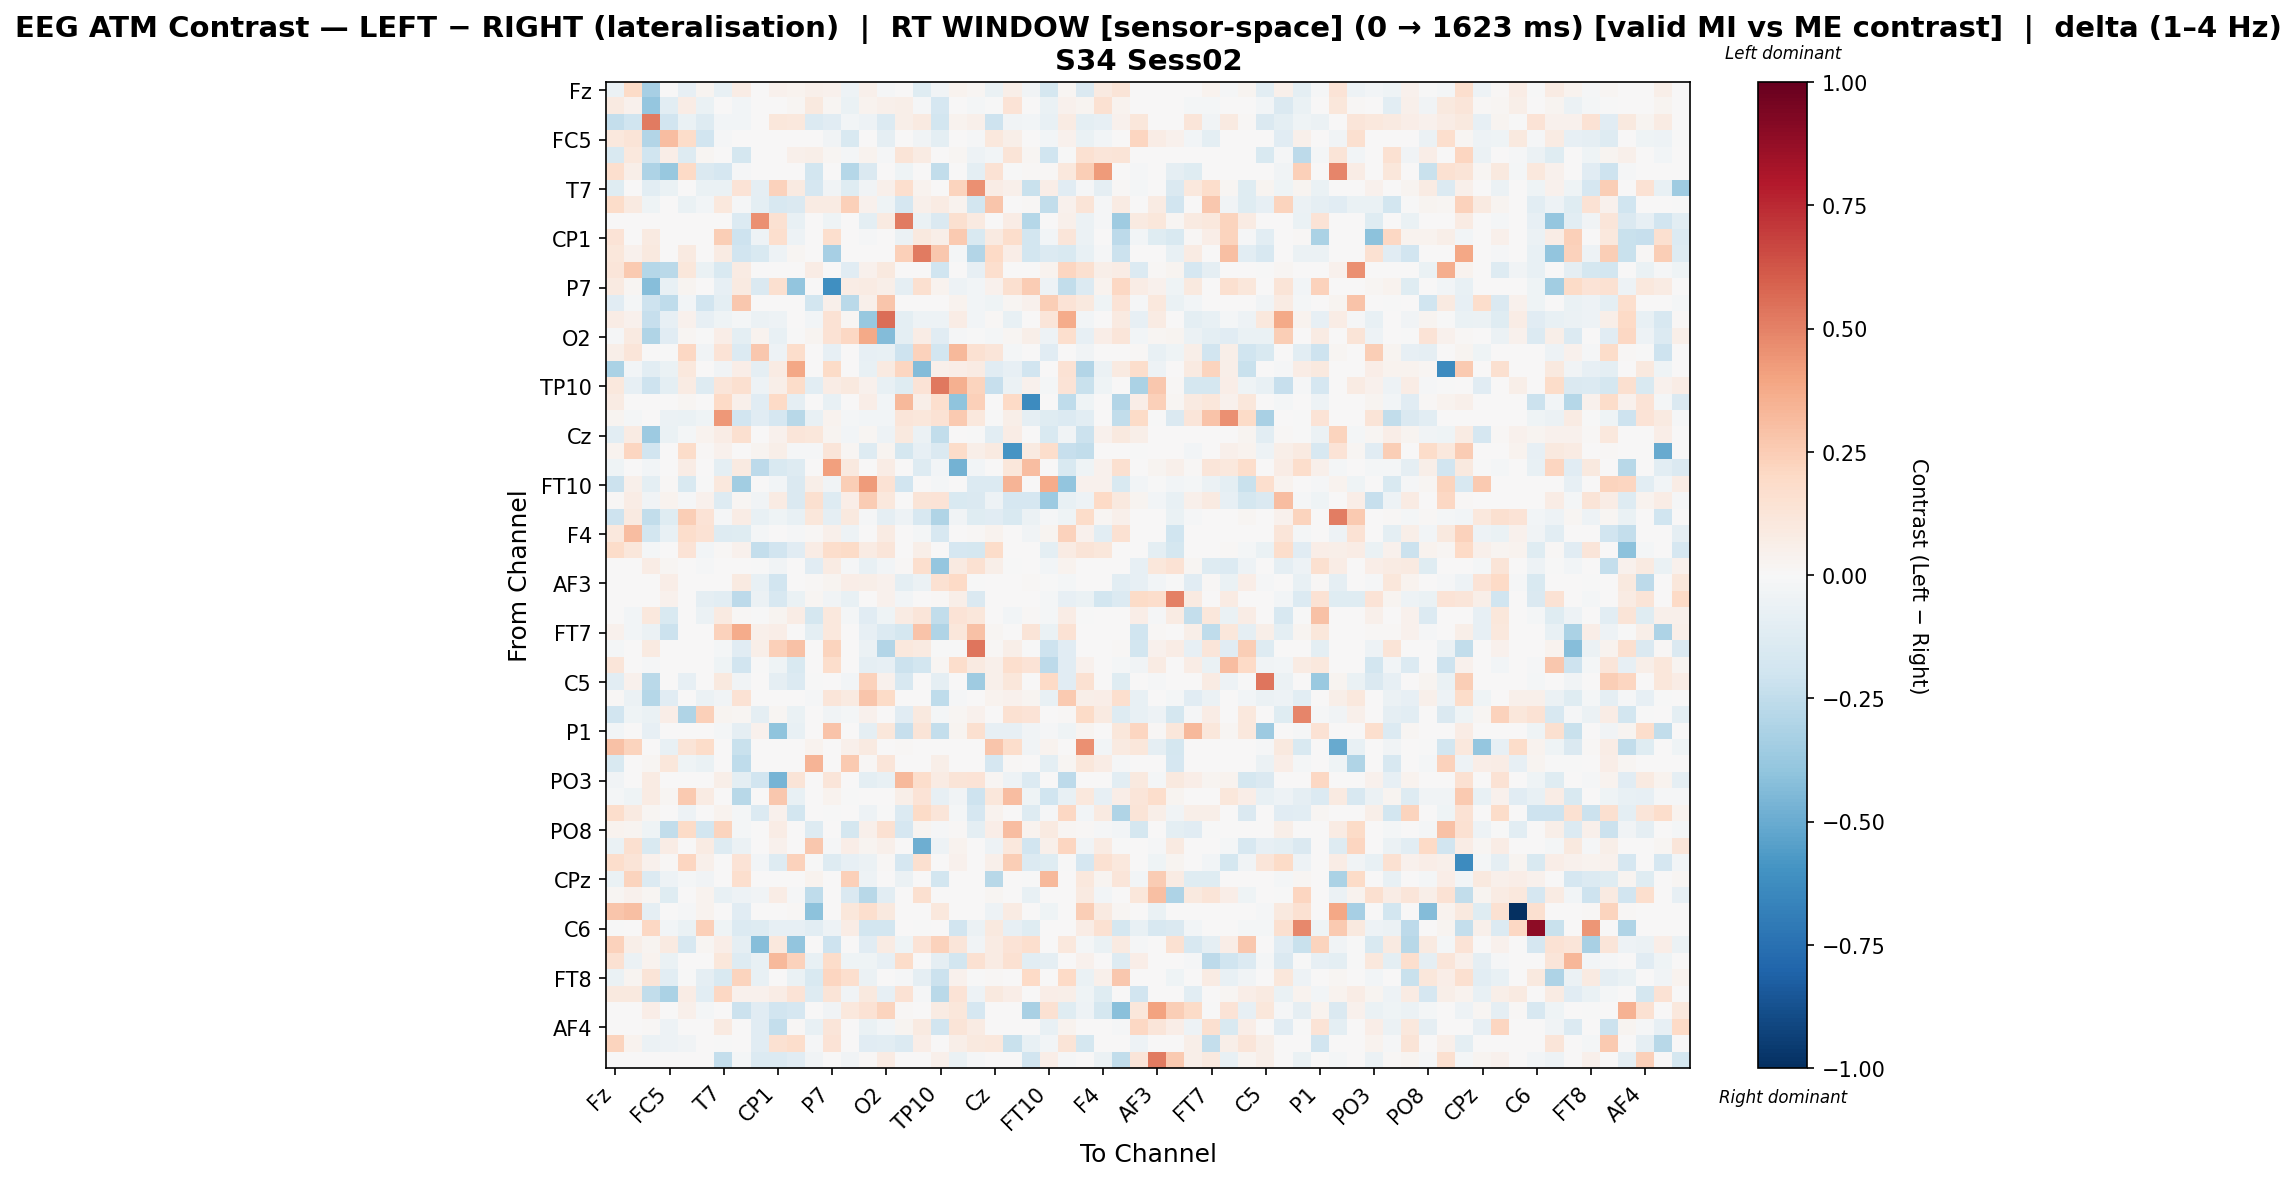

Data behind this chart, as committed beside it:
, Fz, F3, FT9, FC5, FC1, C3, T7, TP9, CP5, CP1, Pz, P3, P7, O1, Oz, O2, P4, P8, TP10, CP6, CP2, Cz, C4
Fz, -0.05929, 0.1904, -0.3284, 0.004392, -0.08304, 0.02967, -0.07781, 0.07113, 0.0, 0.04676, 0.03595, 0.05122, 0.04576, -0.05026, 0.04794, -0.01204, 0.005797, -0.1245, -0.03569, 0.03546, 0.02082, -0.06291, 0.05585
F3, 0.09006, 0.0455, -0.3853, -0.1051, 0.07046, -0.06744, 0.0, -0.02802, 0.0, 0.0, 0.01937, 0.09755, 0.02055, -0.06678, 0.0358, 0.05235, 0.05739, -0.008125, -0.1646, 0.0, -0.02133, -0.006311, 0.1336
FT9, -0.2353, -0.1983, 0.5226, -0.195, -0.06485, -0.1293, -0.02617, -0.02521, 0.0, 0.1144, 0.1063, -0.1369, -0.1144, -0.02676, -0.05213, -0.1393, 0.05647, 0.08985, -0.1847, 0.03504, 0.04693, -0.2097, -0.03461
FC5, 0.1083, 0.1257, -0.2944, 0.3051, 0.1814, -0.1909, -0.01113, 0.0, 0.0, 0.0, 0.0, 0.007544, -0.0352, -0.1492, 0.0032, -0.08811, 0.0, -0.03823, -0.09624, 0.0, -0.01279, 0.1087, 0.05856
FC1, -0.1498, 0.1091, -0.2026, 0.06396, -0.1298, 0.0226, 0.0, -0.179, 0.0, 0.0, 0.04832, 0.06072, 0.02314, -0.02061, 0.03742, -0.01061, 0.132, 0.07974, 0.005953, 0.01581, -0.04936, -0.02546, 0.1317
C3, 0.1696, 0.05943, -0.3056, -0.3764, 0.2017, -0.1438, -0.1671, -0.01354, 0.0, 0.0, 0.0, -0.1807, 0.0, -0.2875, -0.1419, 0.0, -0.04062, 0.0, -0.2493, 0.0, -0.09663, 0.1427, -0.00598
T7, -0.1221, 0.0, -0.1022, -0.07008, 0.0, -0.06868, -0.06324, 0.1379, -0.08997, 0.2341, 0.08804, -0.1685, -0.03375, -0.1199, -0.03228, 0.04836, 0.1682, 0.03658, 0.004088, 0.2238, 0.4548, 0.07219, 0.04882
TP9, 0.1858, 0.09249, -0.04074, 0.0, -0.06855, -0.03061, 0.1023, -0.008128, -0.09725, -0.157, -0.1457, 0.07889, 0.07887, 0.2355, 0.04576, -0.04515, -0.167, 0.05356, 0.08135, 0.03891, -0.1832, 0.2795, 0.0
CP5, 0.0, 0.0, 0.0, 0.0, 0.0, 0.0, 0.006634, -0.135, 0.4558, 0.1517, -0.07583, 0.0, -0.04134, 0.0, -0.0966, 0.09362, 0.5163, -0.06352, -0.1407, 0.1629, 0.08921, 0.0, 0.07355
CP1, 0.139, 0.0, 0.08963, 0.0, 0.0, 0.0, 0.2436, -0.2069, -0.05293, 0.1693, -0.0481, 0.0, 0.1676, 0.0, -0.01464, 0.005878, -0.06016, 0.1004, 0.05518, 0.2614, -0.1489, 0.09116, 0.1734
Pz, 0.1131, 0.04223, 0.1008, 0.0, 0.08643, 0.0, 0.08335, -0.1904, -0.1499, -0.04967, 0.01565, 0.0, -0.3302, 0.0, 0.0, 0.006136, 0.2369, 0.5207, 0.2692, -0.0174, -0.2952, 0.1999, 0.06593
P3, 0.1211, 0.2587, -0.2857, -0.271, 0.113, -0.06967, -0.1559, 0.08387, 0.0, 0.0, 0.0, 0.07124, 0.0, -0.1118, 0.04648, 0.09548, 0.0, 0.0, -0.2026, 0.0, -0.07861, 0.1649, 0.006257
P7, 0.08977, 0.02227, -0.4232, -0.07698, 0.0235, 0.0, -0.08098, 0.08786, -0.1459, 0.1575, -0.3939, 0.0, -0.6133, 0.07128, 0.0835, 0.0613, -0.08731, 0.1585, 0.03846, -0.04709, -0.02944, 0.04518, 0.1615
O1, -0.1097, -0.02134, -0.207, -0.2518, -0.0301, -0.1875, -0.09577, 0.27, 0.0, 0.0, 0.0, -0.181, 0.04753, -0.2711, 0.04876, 0.2755, 0.0, 0.0, 0.002494, 0.03451, -0.0253, -0.0421, 0.01579
Oz, 0.07087, 0.04685, -0.2322, -0.08387, 0.04069, -0.0785, -0.04427, -0.0214, -0.06056, -0.04805, 0.0, -0.02677, 0.1448, 0.01852, -0.3753, 0.5547, -0.09632, -0.04906, -0.0536, 0.07707, -0.02982, 0.01277, -0.07606
O2, -0.01055, 0.09334, -0.3039, -0.1171, 0.01904, -0.001861, 0.06785, -0.09566, 0.03456, -0.07474, -0.003065, 0.02493, 0.1483, 0.206, 0.3798, -0.4371, -0.09957, 0.07083, -0.1132, -0.01526, -0.004501, -0.01591, 0.02282
P4, 0.05671, 0.1186, 0.007004, -0.001598, 0.2049, -0.03428, 0.1334, -0.1341, 0.2672, -0.05361, 0.1727, 0.0, -0.07943, 0.0, -0.08223, -0.07203, -0.2074, 0.2296, -0.1818, 0.326, 0.1561, 0.1191, -0.01806
P8, -0.315, -0.02578, -0.1049, -0.06751, 0.1038, 0.0, -0.03794, 0.06893, -0.09201, 0.08044, 0.3875, 0.0, 0.1908, 0.0, -0.07083, 0.08735, 0.2179, -0.4305, 0.05371, 0.06688, 0.07972, -0.1159, -0.07897
TP10, 0.1043, -0.08136, -0.2107, -0.09484, 0.08448, -0.1258, 0.1243, 0.1608, -0.05314, 0.05989, 0.18, -0.1061, 0.07767, 0.09432, 0.04018, -0.07443, -0.119, 0.1344, 0.5278, 0.3522, 0.2213, -0.2319, -0.05491
CP6, 0.08063, 0.0, 0.003015, 0.0, 0.01947, 0.0, 0.1966, 0.04777, -0.1129, 0.2014, -0.08997, 0.0, -0.0726, 0.002742, 0.06769, -0.0288, 0.3267, 0.05782, 0.1699, -0.4043, 0.2376, 0.0, 0.1959
CP2, 0.02669, -0.0233, 0.00766, -0.0604, -0.06729, -0.0418, 0.434, -0.1922, -0.117, -0.1685, -0.2767, -0.07743, 0.03802, -0.02056, -0.02398, -0.02816, 0.1177, 0.1136, 0.148, 0.2629, 0.1092, -0.006852, 0.06006
Cz, -0.1029, 0.08268, -0.3609, -0.06395, -0.01879, 0.03588, 0.07327, 0.1563, 0.0, 0.04458, 0.121, 0.1099, 0.02767, -0.02431, 0.01647, -0.05063, 0.09448, -0.05764, -0.2437, 0.0, -0.00561, -0.1039, 0.07467
C4, 0.03878, 0.2187, -0.1914, 0.001112, 0.187, 0.01082, 0.04399, 0.0, 0.026, 0.05558, -0.009194, -0.01054, 0.1218, 0.021, -0.1327, 0.025, -0.1729, -0.08335, -0.145, 0.1845, 0.05911, 0.09194, -0.5917
T8, -0.04229, 0.004916, -0.03049, 0.0, 0.0716, 0.004916, -0.09469, 0.088, -0.2582, -0.1556, -0.1264, 0.0, 0.4077, 0.1014, 0.0, 0.07512, 0.0, -0.1275, -0.03077, -0.4741, -0.02721, 0.0, 0.1105
FT10, -0.2131, 0.05223, -0.1001, 0.01015, -0.1525, -0.00291, 0.1071, -0.345, 0.0, -0.02473, -0.1427, 0.05479, -0.03608, 0.2466, 0.4288, 0.1415, -0.1907, 0.0, -0.0174, 0.0, -0.1402, -0.1386, 0.3424
FC6, 0.01562, 0.07262, -0.035, 0.03874, -0.009246, 0.04074, -0.1265, 0.0167, -0.03828, 0.08069, -0.1442, 0.1624, -0.1256, 0.0668, 0.2511, 0.1017, 0.0, 0.1261, 0.1405, -0.1558, -0.1432, -0.05157, -0.1706
FC2, -0.2051, 0.09014, -0.2424, -0.118, 0.2435, 0.1378, -0.01416, 0.07445, -0.07788, -0.03914, -0.07788, 0.114, -0.08989, 0.0944, -0.00878, -0.09109, -0.05112, -0.1567, -0.297, -0.03697, -0.1172, -0.1098, -0.1506
F4, 0.1082, 0.3094, -0.1798, -0.07748, 0.1733, 0.1468, -0.1296, -0.1228, -0.01646, 0.0, -0.01543, 0.01253, 0.05171, -0.05045, 0.004025, 0.08274, 0.0, -0.01779, -0.1629, 0.0, 0.007888, 0.03745, 0.0
F8, 0.1813, 0.1151, -0.01823, 0.0, 0.1377, -0.02555, 0.01201, 0.04193, -0.2375, -0.1893, -0.1161, 0.07418, 0.1773, 0.1904, 0.07924, 0.1173, 0.0, 0.05537, 0.0, -0.1679, -0.1788, 0.1874, 0.0
AF7, 0.0, 0.0, 0.07385, 0.0201, 0.0, -0.009227, 0.006849, 0.0, -0.0004049, -0.03532, 0.0, -0.1163, 0.08506, -0.009227, -0.07097, -0.02499, 0.01392, 0.1682, -0.3874, 0.08627, 0.1504, 0.0554, -0.0006362
AF3, 0.0, 0.0, 0.0, 0.06957, 0.0, 0.0, 0.0, 0.09252, -0.07322, -0.1909, 0.005332, 0.009135, 0.03092, 0.06474, 0.0555, 0.04155, -0.09424, -0.06087, 0.1523, 0.1977, -0.003676, 0.0, 0.0
AFz, 0.0, 0.0, 0.0, 0.04647, 0.0, -0.08989, -0.1016, -0.2644, -0.06236, -0.1629, -0.06929, 0.02212, -0.03545, -0.07461, 0.0, 0.04656, -0.02993, 0.0, 0.01254, 0.05808, -0.1451, 0.0, 0.0
F1, 0.0, -0.02689, 0.1041, -0.1558, 0.0, -0.05612, 0.09005, 0.01059, -0.007373, 0.02788, 0.07592, -0.1719, 0.1072, -0.02215, -0.1103, -0.04415, 0.0783, 0.1188, -0.248, 0.1382, 0.1155, 0.0, -0.02584
FT7, 0.04382, -0.02611, -0.06143, -0.2143, 0.0, 0.0, 0.2286, 0.3704, 0.04852, 0.06651, 0.0, -0.09902, 0.1066, 0.0, -0.07985, -0.1358, -0.1752, 0.2816, -0.302, 0.1165, 0.2932, 0.0195, 0.0
FC3, -0.02065, 0.0, 0.08617, 0.0, 0.0, 0.0, -0.01969, -0.1138, 0.05929, 0.2403, 0.2908, 0.0, 0.2194, 0.0, -0.06226, -0.2915, 0.106, 0.09323, -0.002423, -0.007792, 0.5375, 0.01277, 0.0617
C1, 0.1185, 0.0, -0.009493, 0.0, 0.0, 0.0, -0.04635, -0.1941, -0.00112, -0.03934, -0.1488, 0.0, 0.1754, 0.0, -0.08598, -0.07959, -0.218, -0.1809, 0.01672, 0.1721, 0.08903, 0.05147, 0.1678
C5, -0.1055, 0.04613, -0.2719, 0.0, -0.08449, 0.0, 0.09838, -0.03897, 0.0, -0.09111, -0.1393, -0.002227, 0.0, -0.02969, 0.228, 0.03933, -0.1623, 0.0, -0.09202, 0.0, -0.3571, 0.05051, 0.1116
TP7, 0.01202, -0.05473, -0.2842, -0.1116, 0.001267, -0.05486, -0.03243, 0.1462, 0.0, 0.0, 0.003556, -0.01273, 0.1174, 0.09084, 0.2786, 0.1919, 0.0, 0.006329, -0.2543, -0.01028, 0.0, 0.03718, 0.04114
CP3, -0.1903, -0.04186, -0.0632, 0.06314, -0.3042, 0.2364, 0.02355, 0.01999, -0.09178, 0.02039, -0.06839, 0.0, -0.03157, -0.01654, 0.04334, 0.0, -0.1149, 0.1001, -0.01991, 0.01989, 0.04564, 0.0, 0.1525
P1, -0.0243, 0.0, -0.08318, 0.0, 0.004542, 0.0, -0.01964, -0.08706, 0.04006, -0.4023, -0.07243, 0.0, 0.288, 0.0, -0.08784, 0.1128, -0.2309, 0.1297, -0.239, 0.02544, 0.1611, -0.07929, -0.08377
P5, 0.2936, 0.2251, 0.0, -0.07466, 0.1256, 0.185, 0.0, -0.2222, 0.0, 0.0, 0.004108, 0.03287, 0.0, 0.05252, 0.08991, 0.0, 0.00883, 0.0, 0.0, 0.0, 0.0, 0.2741, 0.1726
PO7, -0.1512, 0.0006019, 0.01615, 0.1131, -0.04277, -0.06905, 0.0, -0.2544, 0.0, 0.0, 0.0, 0.3375, 0.0, 0.2595, 0.01414, 0.1235, 0.0, 0.001893, 0.06166, 0.0, 0.0, -0.1678, 0.01478
PO3, -0.03838, 0.0, 0.07859, 0.0, 0.007455, 0.0, 0.05796, -0.0988, -0.1886, -0.4659, 0.1276, 0.0, 0.1216, 0.0, -0.09601, -0.07808, 0.3267, 0.1733, 0.08076, 0.1292, 0.1403, 0.02151, -0.04925
POz, -0.01611, -0.0397, 0.07942, 0.01628, 0.2621, 0.07813, 0.0, -0.2738, 0.0, 0.266, -0.07475, 0.0, 0.03774, -0.003953, 0.0, 0.0, 0.0596, 0.1404, -0.08452, -0.03768, -0.2059, 0.1133, 0.3115
PO4, 0.1745, 0.0916, 0.01614, 0.0, -0.05126, 0.0, 0.03657, -0.01801, -0.1351, 0.04479, -0.1862, 0.0, -0.00734, 0.0, -0.04714, -0.002844, -0.1353, 0.1916, 0.1209, -0.01688, -0.1669, 0.03219, 0.002225
PO8, 0.03258, 0.02782, -0.04137, -0.2429, 0.1921, -0.1826, 0.2224, -0.02131, 0.0, 0.07537, 0.0, -0.1315, 0.0, -0.1779, 0.04792, 0.1506, -0.1714, 0.02927, -0.01196, 0.0155, -0.0966, 0.07026, 0.3092
P6, -0.0629, 0.1627, -0.1543, 0.07681, 0.003182, 0.07926, -0.131, -0.05484, 0.0, 0.04221, 0.005008, 0.2661, -0.0152, 0.0674, 0.03078, 0.05464, 0.0, -0.486, -0.04939, 0.03792, 0.0, -0.05089, 0.1088
P2, 0.1742, 0.1305, 0.04387, 0.01142, 0.2132, 0.04724, 0.006367, 0.1358, -0.02695, -0.1301, 0.2331, -0.0004249, -0.1261, -0.07874, -0.06203, 0.009453, -0.1689, 0.1621, 0.0, 0.04144, 0.0, 0.05028, 0.2473
CPz, -0.06615, 0.2201, -0.1404, -0.04748, -0.01842, -0.03237, 0.0, 0.1682, 0.0, 0.0, 0.0, 0.03425, 0.0, 0.2415, -0.05255, 0.0, -0.0601, 0.0, -0.1809, 0.0, 0.0, -0.2776, 0.0
CP4, 0.02306, 0.03962, 0.02214, -0.1241, 0.0, 0.03323, -0.07578, -0.04942, -0.0349, 0.0771, -0.01357, -0.2541, 0.0, -0.1432, -0.278, -0.1062, 0.0, 0.1605, 0.0, 0.0, 0.0, 0.01753, 0.0
TP8, 0.2742, 0.299, -0.09153, 0.0003628, -0.01051, 0.03488, 0.0, -0.1127, 0.0, 0.0, 0.009922, -0.4075, 0.0, 0.1161, 0.168, 0.09796, 0.0, 0.0, 0.1078, 0.0, 0.0, -0.04935, 0.08335
C6, -0.001729, 0.0, 0.2033, -0.02579, -0.07022, 0.2407, -0.04175, -0.1385, -0.1314, -0.08471, -0.08471, -0.1044, -0.04841, 0.07608, -0.1805, -0.1817, 0.0, -0.001729, 0.00763, -0.194, -0.05791, 0.09839, -0.08212
C2, 0.2321, 0.05498, 0.02497, 0.09192, -0.1563, 0.01804, 0.06937, -0.09001, -0.4233, 0.1082, -0.3943, 0.0, -0.206, 0.0, -0.1096, 0.07959, -0.04473, 0.1363, 0.2316, 0.1238, -0.03305, 0.08161, 0.1389
FC4, 0.1492, -0.05711, 0.03188, -0.06542, 0.0, 0.0, 0.1146, -0.1303, -0.0761, 0.3272, 0.234, -0.07455, 0.184, -0.04629, -0.04584, -0.0782, 0.1858, 0.0003756, -0.09101, -0.186, 0.1548, 0.08436, 0.1487
FT8, -0.06417, 0.02602, 0.1317, -0.1039, -3.9717778147489965e-05, -0.09319, -0.1529, 0.2213, -0.07134, 0.0, -0.0703, -0.1558, 0.2174, 0.1667, -0.05475, 0.0, -0.01137, -0.08847, -0.2186, 0.04215, -0.007496, 0.01291, 0.0
F6, 0.09711, 0.09863, -0.2448, -0.3171, 0.07612, -0.1077, 0.209, 0.03954, 0.04603, 0.07533, 0.1331, -0.1325, 0.1279, -0.03228, 0.0949, -0.07909, 0.1442, -0.01016, -0.2679, 0.1338, -0.05141, 0.1009, 0.07007
AF8, 0.0, 0.0, 0.06524, 0.0, 0.05245, -0.01766, 0.0, -0.2133, -0.1156, -0.1944, -0.1645, 0.0, -0.038, 0.1019, 0.1422, 0.2225, 0.01246, 0.0, 0.08576, 0.1104, -0.1653, 0.0, 0.0
AF4, 0.0, 0.0, 0.01376, -0.05005, 0.0, 0.0, 0.0917, 0.0, -0.1121, -0.2357, 0.01281, -0.07181, 0.1188, 0.0, -0.06731, -0.02469, 0.03001, 0.0937, -0.1901, 0.1267, 0.08384, 0.0, 0.0
F2, 0.2206, 0.03434, -0.05813, -0.05041, -0.03125, 0.0, -0.0005365, 0.0, -0.1111, 0.1542, 0.1788, -0.01531, 0.1367, 0.0, -0.1133, -0.1029, -0.1339, 0.06416, 0.001659, 0.05492, 0.09812, 0.1072, -0.2227
FCz, 0.0, 0.0, 0.0, 0.0, 0.0, 0.0, -0.2346, -0.0196, -0.1334, -0.1382, -0.113, -0.03838, 0.001896, -0.03275, 0.009336, 0.081, 0.0, 0.0, 0.05307, -0.06623, -0.01279, 0.0, 0.0
